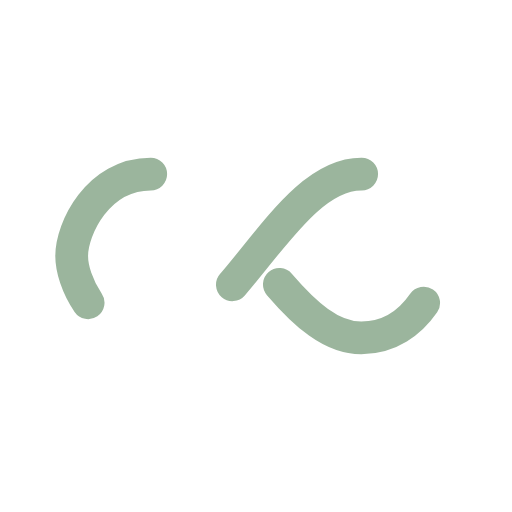
t = 0.00 s
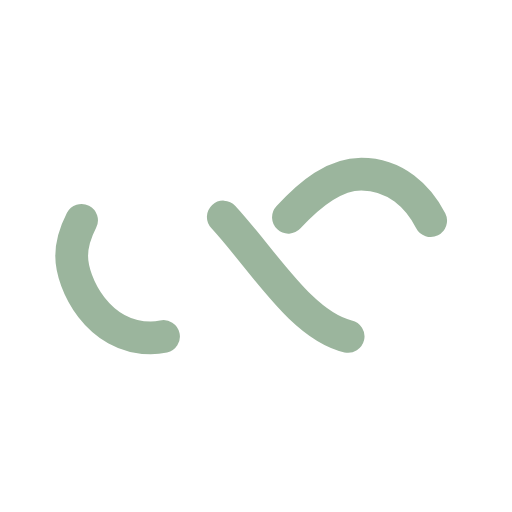
t = 0.25 s
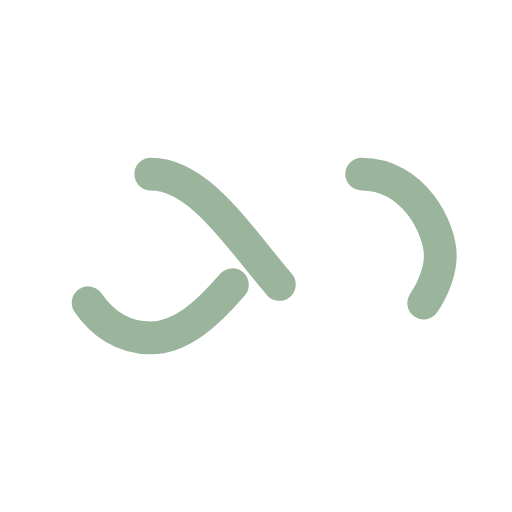
t = 0.50 s
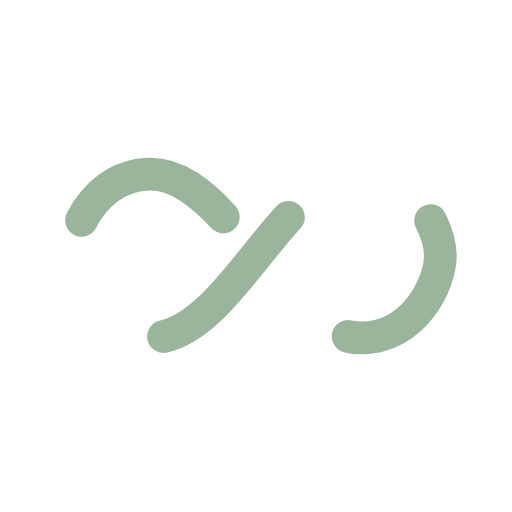
t = 0.75 s

The animated SVG that drew these frames (rendered in a browser with its animation timeline set to each time). Animation: 1 SMIL element (animate=1); one cycle of 1.00 s, repeats indefinitely.

<?xml version="1.0" encoding="utf-8"?>
<svg xmlns="http://www.w3.org/2000/svg" xmlns:xlink="http://www.w3.org/1999/xlink" style="margin: auto; background: none; display: block; shape-rendering: auto;" width="40px" height="40px" viewBox="0 0 100 100" preserveAspectRatio="xMidYMid">
<path fill="none" stroke="#9bb59d" stroke-width="8" stroke-dasharray="42.76482137044271 42.76482137044271" d="M24.3 30C11.4 30 5 43.3 5 50s6.4 20 19.3 20c19.3 0 32.1-40 51.4-40 C88.6 30 95 43.3 95 50s-6.4 20-19.3 20C56.4 70 43.6 30 24.3 30z" stroke-linecap="round" style="transform:scale(0.8);transform-origin:50px 50px">
  <animate attributeName="stroke-dashoffset" repeatCount="indefinite" dur="1s" keyTimes="0;1" values="0;256.58892822265625"></animate>
</path>
<!-- [ldio] generated by https://loading.io/ --></svg>